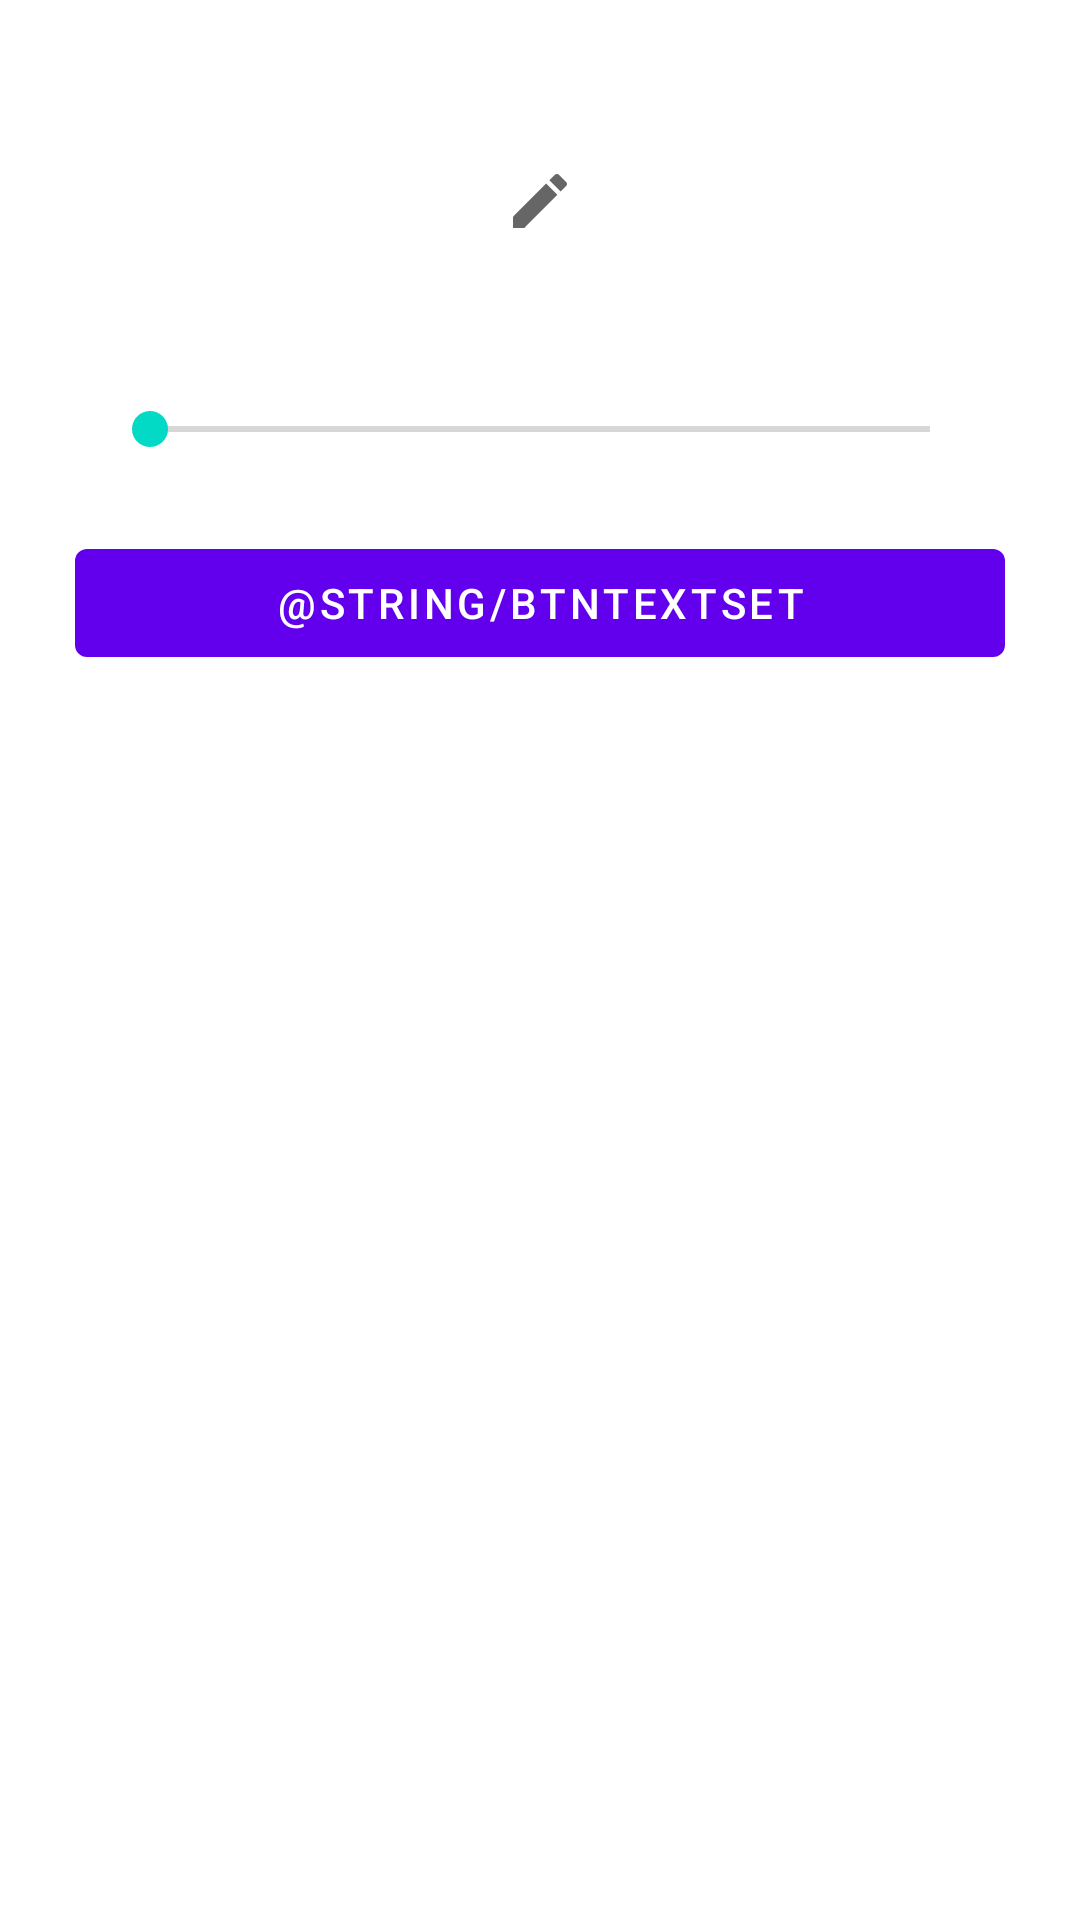

Layout XML and referenced resources for this Android screen:
<!-- AndroidManifest.xml: application theme Theme.Pikasso -->
<!-- res/layout/dialog_width.xml -->
<?xml version="1.0" encoding="utf-8"?>
<androidx.constraintlayout.widget.ConstraintLayout android:id="@+id/dialogWidth"
    xmlns:android="http://schemas.android.com/apk/res/android"
    android:layout_width="match_parent"
    android:layout_height="match_parent"
    android:padding="25dp"
    xmlns:app="http://schemas.android.com/apk/res-auto">

    <ImageView android:id="@+id/ivEdit"
        android:layout_width="wrap_content"
        android:layout_height="wrap_content"
        android:maxHeight="50dp"
        android:padding="25dp"
        app:layout_constraintStart_toStartOf="parent"
        app:layout_constraintEnd_toEndOf="parent"
        app:layout_constraintTop_toTopOf="parent"
        android:layout_marginVertical="5dp"
        app:srcCompat="@drawable/ic_edit_24"/>

    <SeekBar android:id="@+id/sbLineWidth"
        android:layout_width="0dp"
        android:layout_height="wrap_content"
        android:max="50"
        android:padding="25dp"
        app:layout_constraintStart_toStartOf="parent"
        app:layout_constraintEnd_toEndOf="parent"
        app:layout_constraintTop_toBottomOf="@id/ivEdit"
        android:layout_marginVertical="5dp"/>

    <Button android:id="@+id/btnLineWidthSet"
        android:layout_width="0dp"
        android:layout_height="wrap_content"
        android:maxHeight="50dp"
        app:layout_constraintStart_toStartOf="parent"
        app:layout_constraintEnd_toEndOf="parent"
        app:layout_constraintTop_toBottomOf="@id/sbLineWidth"
        android:text="@string/btnTextSet"
        />


</androidx.constraintlayout.widget.ConstraintLayout>
<!-- resources referenced by this layout -->
<resources>
  <!-- drawable ic_edit_24 (drawable) -->
  <vector xmlns:android="http://schemas.android.com/apk/res/android"
      android:width="24dp"
      android:height="24dp"
      android:viewportWidth="24"
      android:viewportHeight="24"
      android:tint="?attr/colorControlNormal">
    <path
        android:fillColor="@android:color/white"
        android:pathData="M3,17.25V21h3.75L17.81,9.94l-3.75,-3.75L3,17.25zM20.71,7.04c0.39,-0.39 0.39,-1.02 0,-1.41l-2.34,-2.34c-0.39,-0.39 -1.02,-0.39 -1.41,0l-1.83,1.83 3.75,3.75 1.83,-1.83z"/>
  </vector>
  <style name="Theme.Pikasso" parent="Theme.MaterialComponents.DayNight.DarkActionBar">
          
          <item name="colorPrimary">@color/purple_500</item>
          <item name="colorPrimaryVariant">@color/purple_700</item>
          <item name="colorOnPrimary">@color/white</item>
          
          <item name="colorSecondary">@color/teal_200</item>
          <item name="colorSecondaryVariant">@color/teal_700</item>
          <item name="colorOnSecondary">@color/black</item>
          
          <item name="android:statusBarColor" tools:targetApi="l">?attr/colorPrimaryVariant</item>
          
      </style>
  <!-- not gathered from this repository: default colours our renderer supplied (Android Studio template values) -->
  <color name="purple_500">#FF6200EE</color>
  <color name="purple_700">#FF3700B3</color>
  <color name="teal_200">#FF03DAC5</color>
  <color name="teal_700">#FF018786</color>
  <color name="black">#FF000000</color>
  <color name="white">#FFFFFFFF</color>
</resources>
